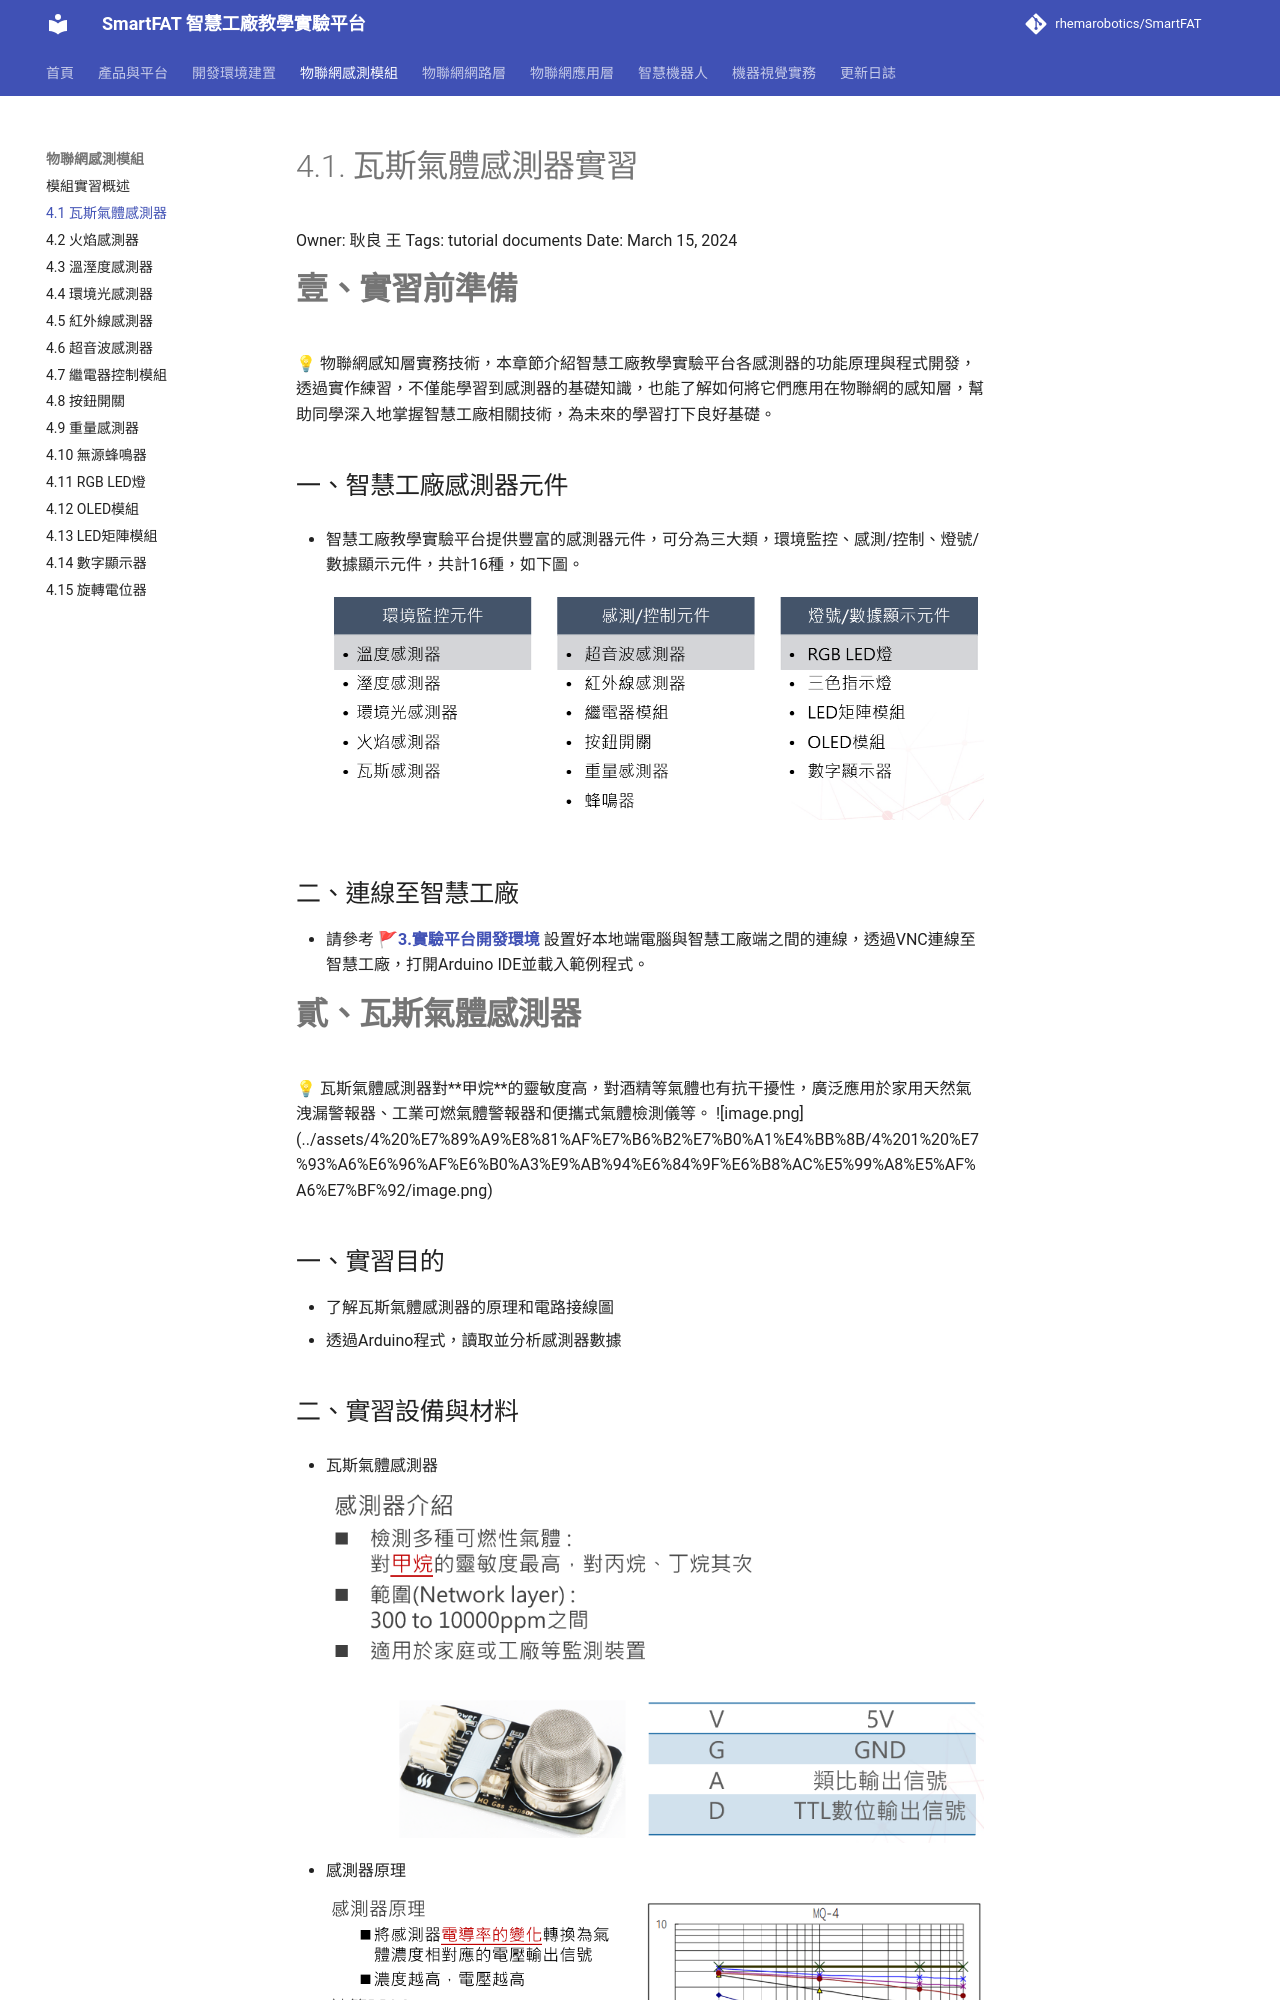

repository: rhemarobotics/SmartFAT · page: modules/gas-sensor/index.html · generator: mkdocs

# 4.1. 瓦斯氣體感測器實習

Owner: 耿良 王
Tags: tutorial documents
Date: March 15, 2024

# **壹、實習前準備**

<aside>
💡 物聯網感知層實務技術，本章節介紹智慧工廠教學實驗平台各感測器的功能原理與程式開發，透過實作練習，不僅能學習到感測器的基礎知識，也能了解如何將它們應用在物聯網的感知層，幫助同學深入地掌握智慧工廠相關技術，為未來的學習打下良好基礎。

</aside>

## 一、智慧工廠感測器元件

- 智慧工廠教學實驗平台提供豐富的感測器元件，可分為三大類，環境監控、感測/控制、燈號/數據顯示元件，共計16種，如下圖。
    
    ![](../assets/4%20%E7%89%A9%E8%81%AF%E7%B6%B2%E7%B0%A1%E4%BB%8B/4%201%20%E7%93%A6%E6%96%AF%E6%B0%A3%E9%AB%94%E6%84%9F%E6%B8%AC%E5%99%A8%E5%AF%A6%E7%BF%92/image9.png)
    

## 二、連線至智慧工廠

- 請參考 🚩[**3.實驗平台開發環境**](../development/setup.md) 設置好本地端電腦與智慧工廠端之間的連線，透過VNC連線至智慧工廠，打開Arduino IDE並載入範例程式。

# **貳、瓦斯氣體感測器**

<aside>
💡

瓦斯氣體感測器對**甲烷**的靈敏度高，對酒精等氣體也有抗干擾性，廣泛應用於家用天然氣洩漏警報器、工業可燃氣體警報器和便攜式氣體檢測儀等。

![image.png](../assets/4%20%E7%89%A9%E8%81%AF%E7%B6%B2%E7%B0%A1%E4%BB%8B/4%201%20%E7%93%A6%E6%96%AF%E6%B0%A3%E9%AB%94%E6%84%9F%E6%B8%AC%E5%99%A8%E5%AF%A6%E7%BF%92/image.png)

</aside>

## 一、實習目的

- 了解瓦斯氣體感測器的原理和電路接線圖
- 透過Arduino程式，讀取並分析感測器數據
